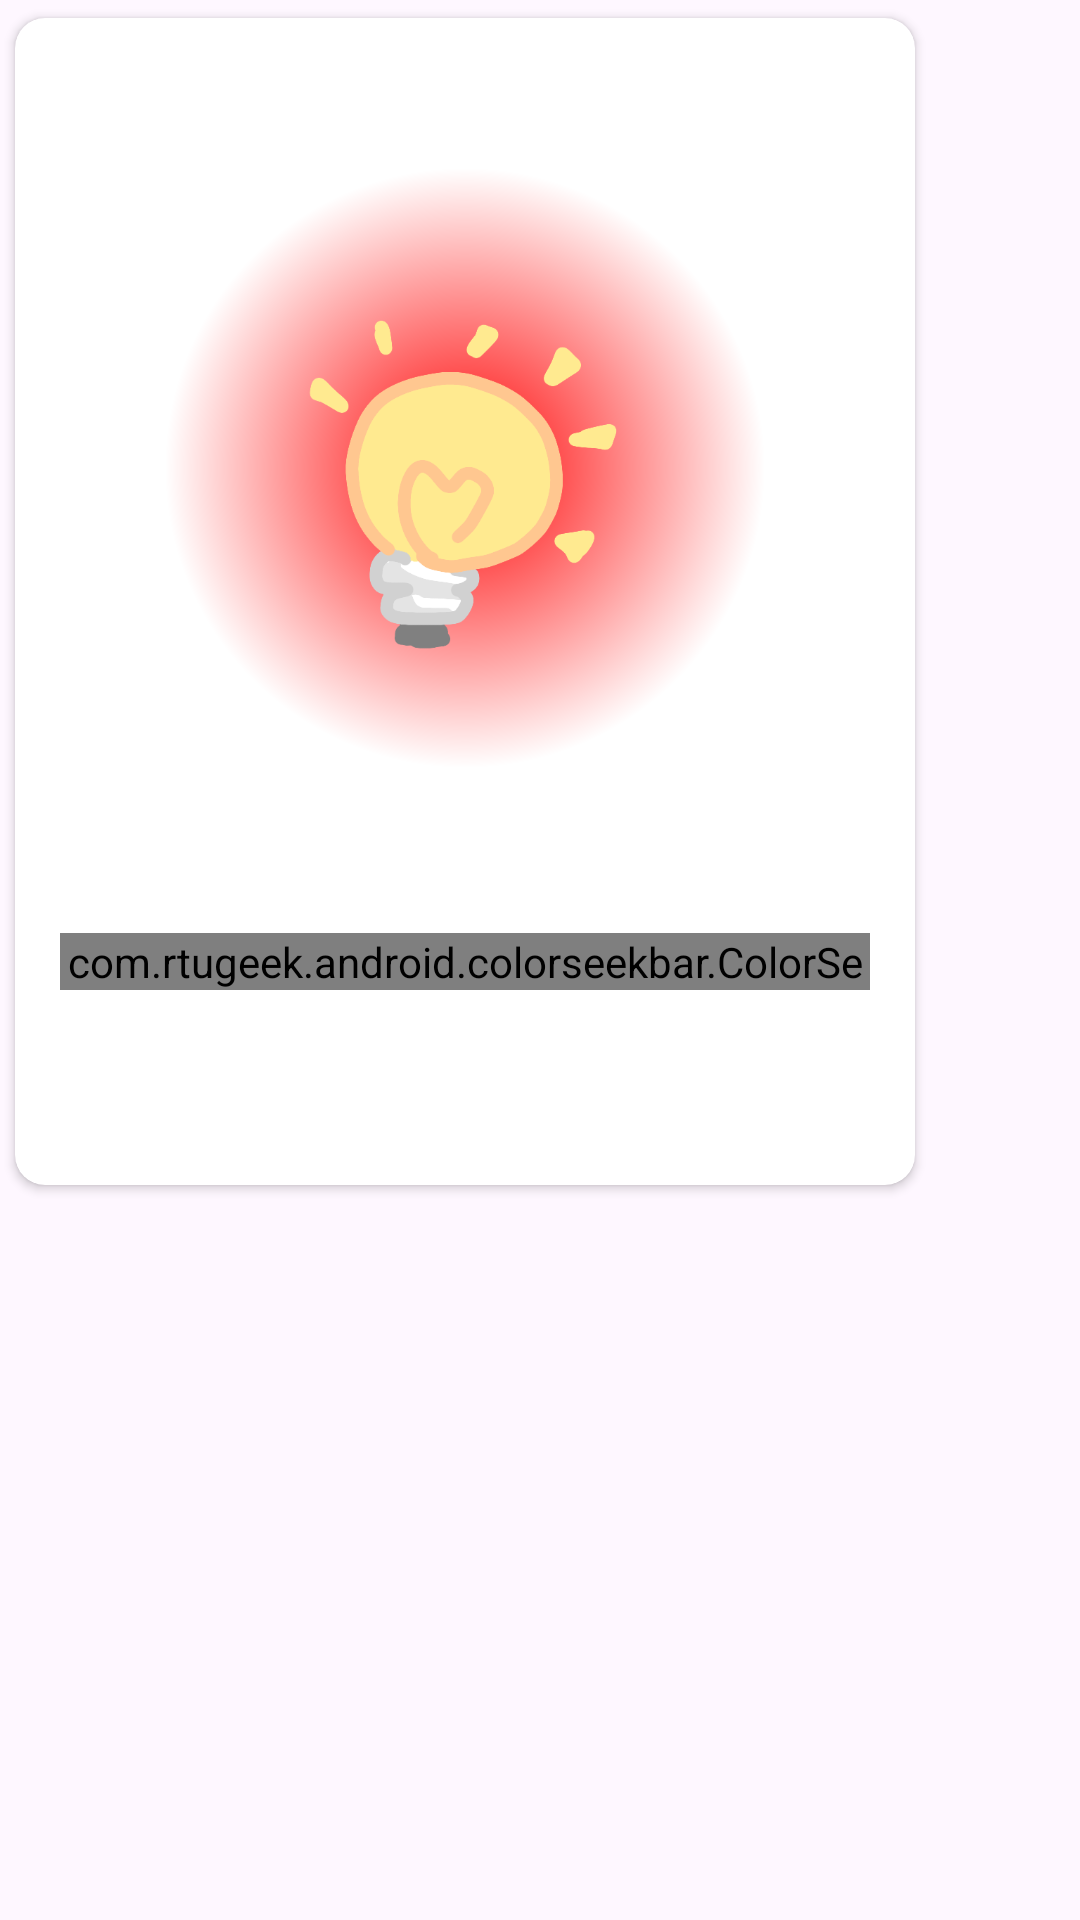

Here is an Android app screen rendered from its layout file. Give the layout XML and the strings, colors and styles it references.
<!-- AndroidManifest.xml: application theme Theme.Home_switch -->
<!-- res/layout/colorseekbar_dialog.xml -->
<?xml version="1.0" encoding="utf-8"?>
<androidx.constraintlayout.widget.ConstraintLayout xmlns:android="http://schemas.android.com/apk/res/android"
    android:layout_width="match_parent"
    android:layout_height="match_parent"
    xmlns:app="http://schemas.android.com/apk/res-auto">

    <androidx.cardview.widget.CardView
        android:layout_width="wrap_content"
        android:layout_height="wrap_content"
        app:cardUseCompatPadding="true"
        app:cardCornerRadius="10dp"
        app:cardBackgroundColor="@color/white">

        <LinearLayout
            android:layout_width="wrap_content"
            android:layout_height="wrap_content"
            android:padding="5dp"
            android:orientation="vertical"
            android:gravity="center">

            <LinearLayout
                android:id="@+id/layoutid"
                android:layout_width="290dp"
                android:layout_height="290dp"
                android:orientation="vertical"
                android:gravity="center"
                android:background="@drawable/light_circle">

                <ImageView
                    android:id="@+id/tv_img"
                    android:layout_width="120dp"
                    android:layout_height="120dp"
                    android:layout_marginTop="20dp"
                    android:src="@drawable/light_on" />

            </LinearLayout>

            <com.rtugeek.android.colorseekbar.ColorSeekBar
                android:layout_marginTop="10dp"
                android:id="@+id/color_seek_bar"
                android:layout_width="match_parent"
                android:layout_height="wrap_content"
                android:layout_marginStart="10dp"
                android:layout_marginEnd="10dp"
                app:showAlphaBar="true" />

            <LinearLayout
                android:layout_width="wrap_content"
                android:layout_height="wrap_content"
                android:gravity="center"
                android:layout_marginTop="10dp">
                <ImageButton
                    android:id="@+id/bt_yes"
                    android:layout_width="50dp"
                    android:layout_height="50dp"
                    android:layout_marginEnd="20dp"
                    android:src="@drawable/baseline_check_24"
                    android:background="@null"
                    app:tint="#33CBCB" />

                <ImageButton
                    android:id="@+id/bt_no"
                    android:layout_width="50dp"
                    android:layout_height="50dp"
                    android:layout_marginStart="20dp"
                    android:src="@drawable/baseline_close_24"
                    android:background="@null" />

            </LinearLayout>
        </LinearLayout>
    </androidx.cardview.widget.CardView>

</androidx.constraintlayout.widget.ConstraintLayout>
<!-- resources referenced by this layout -->
<resources>
  <color name="white">#FFFFFFFF</color>
  
      colorPrimary
  <!-- drawable light_circle (drawable) -->
  <?xml version="1.0" encoding="utf-8"?>
  <shape
      xmlns:android="http://schemas.android.com/apk/res/android"
      android:shape="oval">
  
      <gradient
          android:type="radial"
          android:gradientRadius="300"
          android:startColor="#FF0000"
          android:endColor="#FFFFFF" />
  
      <size
          android:width="120dp"
          android:height="120dp"/>
  </shape>
  <!-- drawable light_on: png bitmap (drawable, 32835 bytes) -->
  <style name="Theme.Home_switch" parent="Base.Theme.Home_switch" />
  <style name="Base.Theme.Home_switch" parent="Theme.Material3.DayNight.NoActionBar">
          
          
          
          <item name="android:windowActivityTransitions">true</item>
          
          <item name="android:windowEnterTransition">@transition/trans_anim</item>
          <item name="android:windowExitTransition">@transition/trans_anim</item>
      </style>
</resources>
